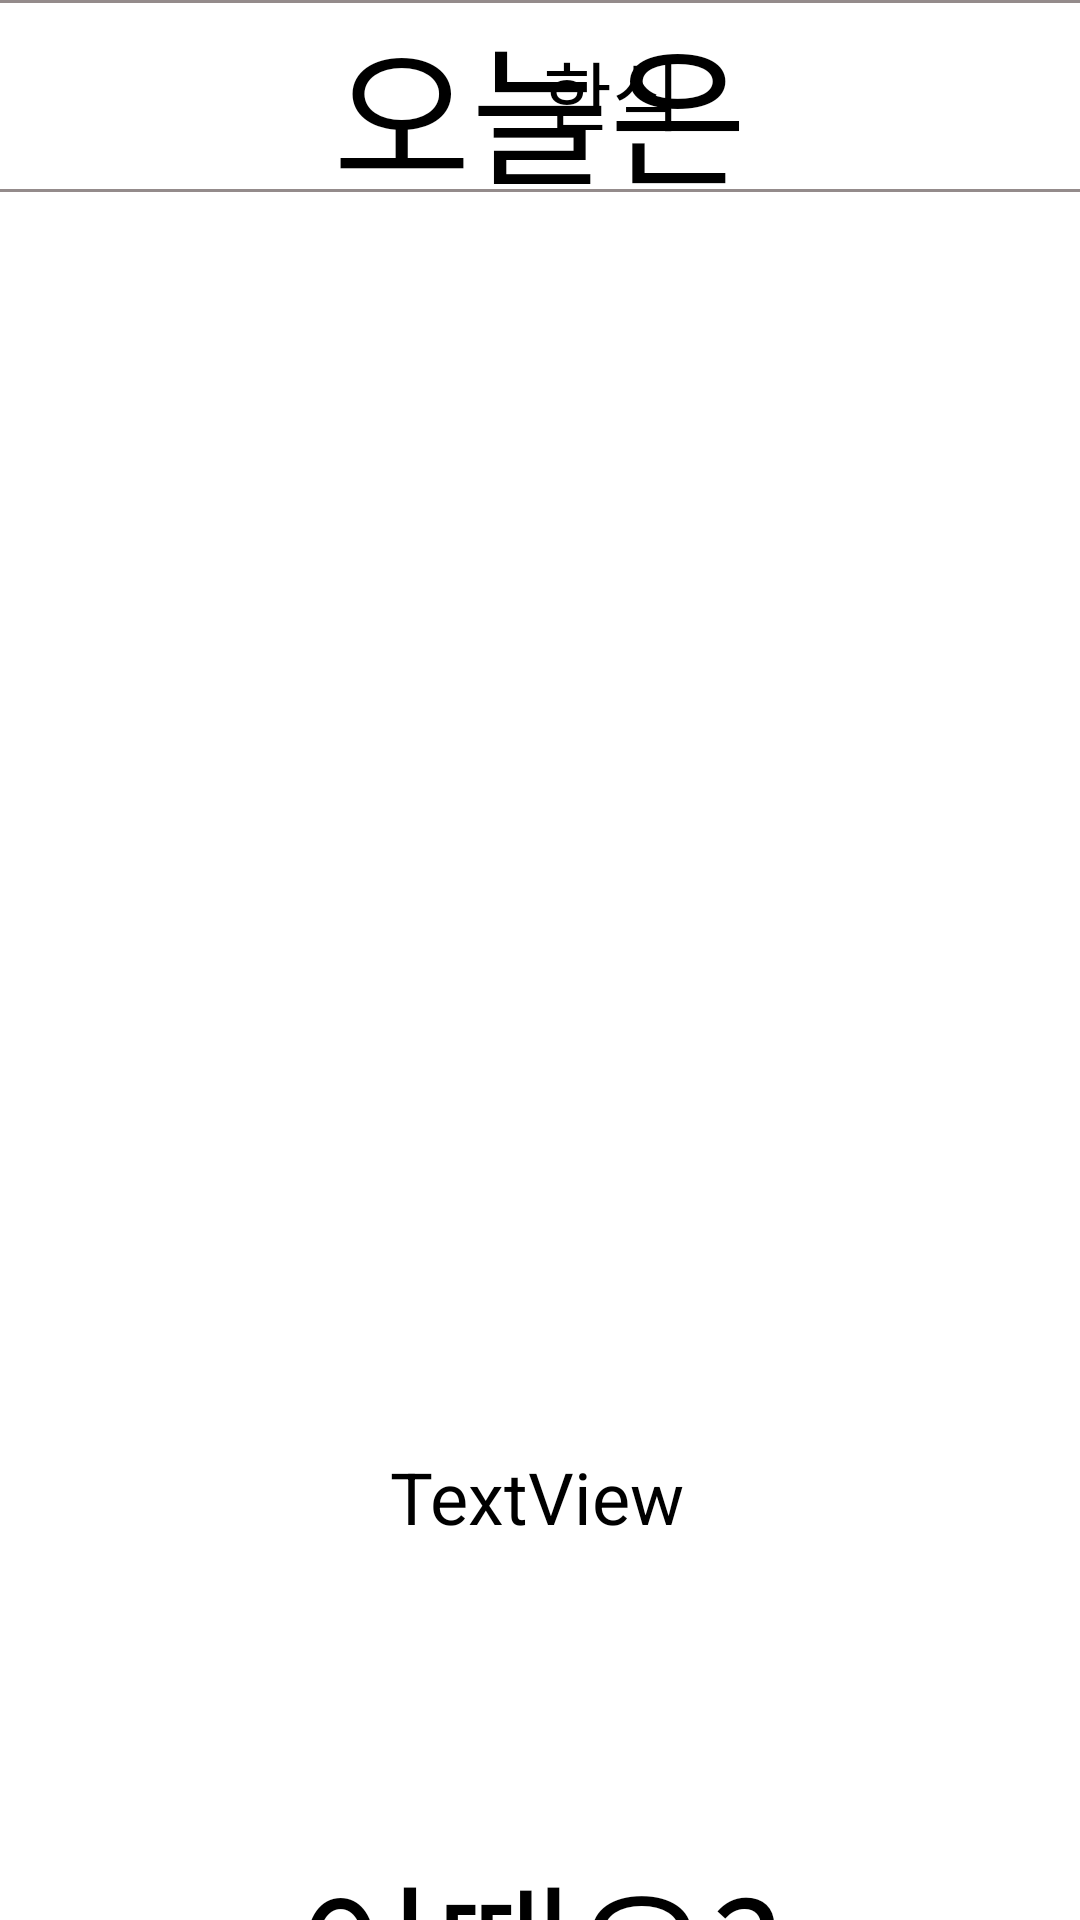

Layout XML and referenced resources for this Android screen:
<!-- AndroidManifest.xml: application theme Theme.MBplz -->
<!-- res/layout/second_random.xml -->
<?xml version="1.0" encoding="utf-8"?>
<androidx.constraintlayout.widget.ConstraintLayout xmlns:android="http://schemas.android.com/apk/res/android"
    xmlns:app="http://schemas.android.com/apk/res-auto"
    xmlns:tools="http://schemas.android.com/tools"
    android:layout_width="match_parent"
    android:layout_height="match_parent">

    <androidx.constraintlayout.widget.ConstraintLayout
        android:id="@+id/constraintLayout"
        android:layout_width="415dp"
        android:layout_height="64dp"
        android:background="@drawable/edge"
        app:layout_constraintEnd_toEndOf="parent"
        app:layout_constraintStart_toStartOf="parent"
        app:layout_constraintTop_toTopOf="parent">

        <TextView
            android:id="@+id/Name"
            android:layout_width="wrap_content"
            android:layout_height="wrap_content"
            android:layout_marginStart="208dp"
            android:layout_marginTop="15dp"
            android:layout_marginBottom="15dp"
            android:text="한식"
            android:textColor="@color/black"
            android:textSize="25dp"
            app:layout_constraintBottom_toBottomOf="parent"
            app:layout_constraintStart_toStartOf="parent"
            app:layout_constraintTop_toTopOf="parent"
            app:layout_constraintVertical_bias="1.0" />

        <ImageView
            android:id="@+id/welogo"
            android:layout_width="57dp"
            android:layout_height="38dp"
            android:layout_marginStart="148dp"
            android:layout_marginTop="15dp"
            android:layout_marginBottom="15dp"
            android:src="@drawable/main"
            app:layout_constraintBottom_toBottomOf="parent"
            app:layout_constraintStart_toStartOf="parent"
            app:layout_constraintTop_toTopOf="parent"
            app:layout_constraintVertical_bias="0.0" />


    </androidx.constraintlayout.widget.ConstraintLayout>


    <LinearLayout
        android:layout_width="match_parent"
        android:layout_height="match_parent"
        android:orientation="vertical"
        app:layout_constraintBottom_toBottomOf="parent"
        android:gravity="center">

        <TextView
            android:id="@+id/textView"
            android:layout_width="wrap_content"
            android:layout_height="wrap_content"
            android:layout_gravity="center"
            android:fontFamily="@font/chocho"
            android:layout_marginBottom="100dp"
            android:freezesText="true"
            android:hapticFeedbackEnabled="false"
            android:text="오늘은"
            android:textColor="@color/black"
            android:textSize="50dp"
            app:guidelineUseRtl="false" />

        <LinearLayout
            android:layout_width="wrap_content"
            android:layout_height="wrap_content"
            android:orientation="vertical"
            android:paddingStart="30dp"
            android:paddingTop="30dp">

            <ImageView
                android:id="@+id/Random_Img"
                android:layout_width="250dp"
                android:layout_height="250dp"
                android:layout_marginEnd="30dp"
                android:scaleType="fitXY"
                tools:srcCompat="@drawable/_st3" />

            <TextView
                android:id="@+id/Random_txt"
                android:layout_width="wrap_content"
                android:layout_height="30dp"
                android:layout_marginStart="75dp"
                android:layout_marginTop="30dp"
                android:text="TextView"
                android:textColor="#000000"
                android:textSize="24sp" />
        </LinearLayout>

        <TextView
            android:id="@+id/textView9"
            android:layout_width="wrap_content"
            android:layout_height="wrap_content"
            android:fontFamily="@font/chocho"
            android:layout_marginTop="100dp"
            android:text="어때요?"
            android:textColor="@color/black"
            android:textSize="50dp" />
    </LinearLayout>

</androidx.constraintlayout.widget.ConstraintLayout>
<!-- resources referenced by this layout -->
<resources>
  <!-- drawable _st3: png bitmap (drawable, 375955 bytes) -->
  <!-- drawable edge (drawable) -->
  <?xml version="1.0" encoding="utf-8"?>
  <layer-list xmlns:android="http://schemas.android.com/apk/res/android">
  
      <item>
          <shape android:shape="rectangle">
              <stroke android:width="1dp" android:color="#FF948B8B"/>
              <solid android:color="#FFFFFF" />
          </shape>
      </item>
  </layer-list>
  <style name="Theme.MBplz" parent="Theme.MaterialComponents.DayNight.NoActionBar">
          
          <item name="colorPrimary">@color/purple_500</item>
          <item name="colorPrimaryVariant">@color/purple_700</item>
          <item name="colorOnPrimary">@color/white</item>
          
          <item name="colorSecondary">@color/teal_200</item>
          <item name="colorSecondaryVariant">@color/teal_700</item>
          <item name="colorOnSecondary">@color/black</item>
          
          <item name="android:statusBarColor" tools:targetApi="l">?attr/colorPrimaryVariant</item>
          
      </style>
  <!-- not gathered from this repository: default colours our renderer supplied (Android Studio template values) -->
  <color name="purple_500">#FF6200EE</color>
  <color name="purple_700">#FF3700B3</color>
  <color name="teal_200">#FF03DAC5</color>
  <color name="teal_700">#FF018786</color>
  <color name="black">#FF000000</color>
  <color name="white">#FFFFFFFF</color>
</resources>
